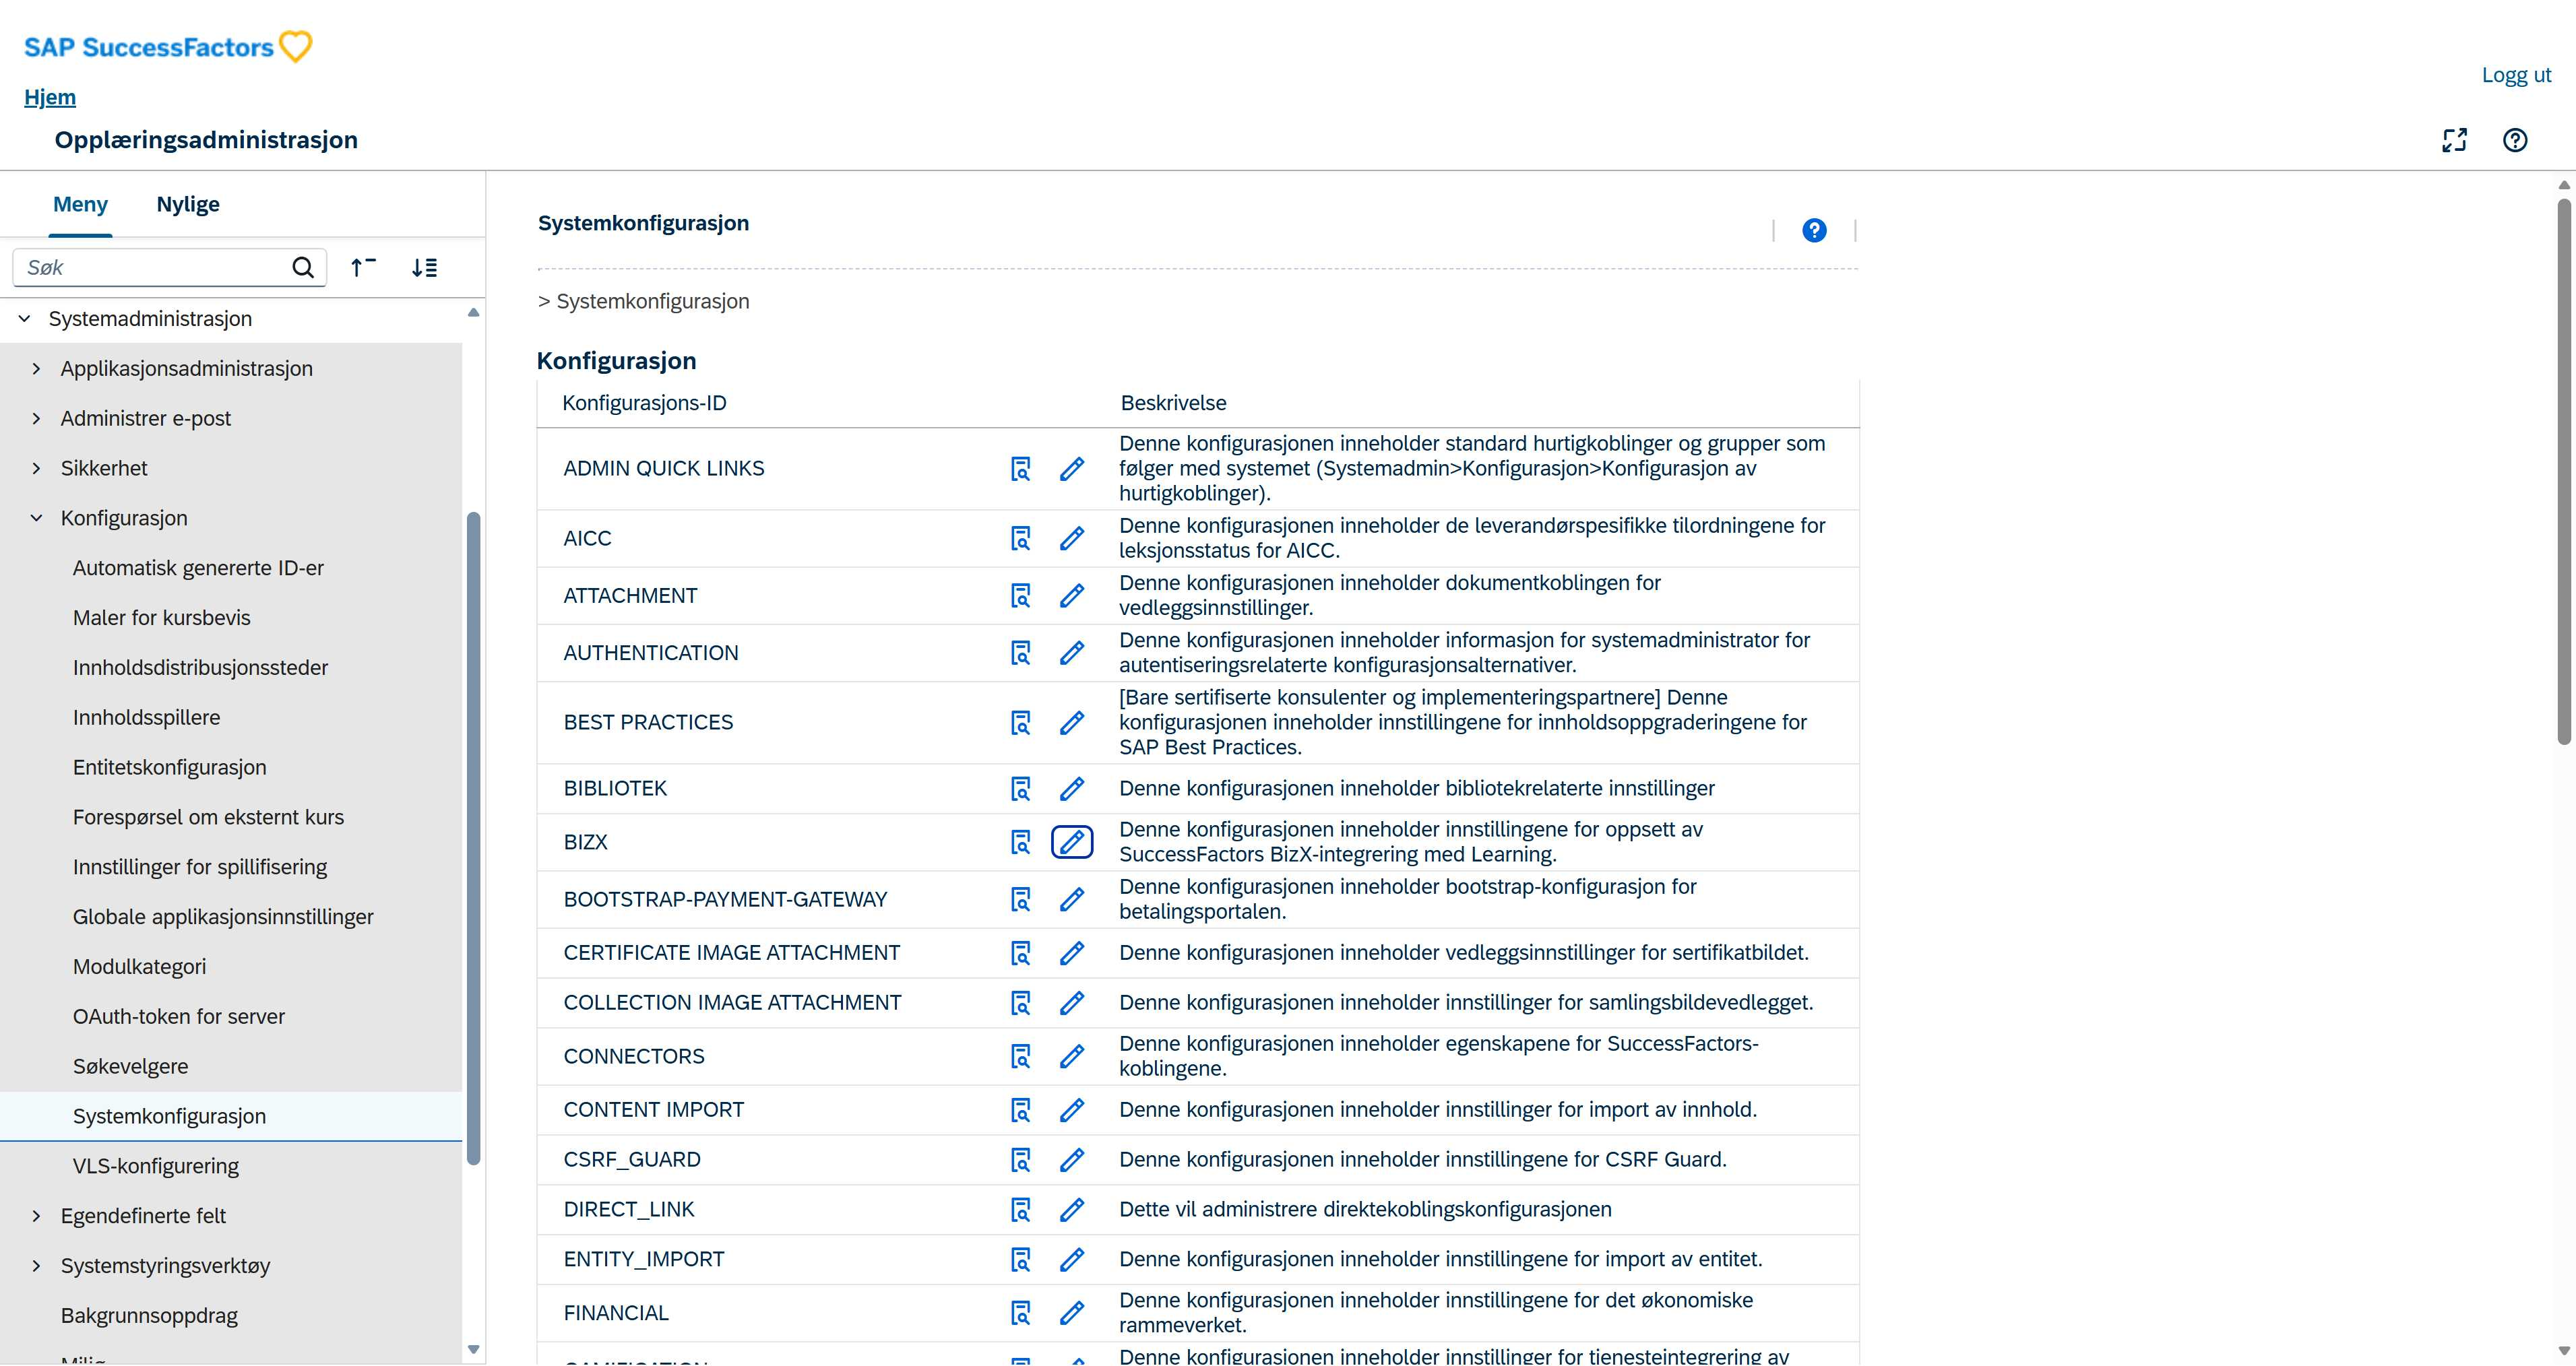
Task: Sammenligner konfigurasjonsinnstillinger i LMS
Workflow: TEST

Step 1: Edge Opplæringsadministrasjon(2) in window 'Opplæringsadministrasjon' (msedge.exe)
